Labelled photos from "Disease Detection Dataset", an image-classification folder in Neural-Ninja/Crop-Disease-Detection-and-Severity-Estimation-PLOS-ONE. The possible labels are: tomato bacterial spot, tomato early blight, tomato late blight, tomato leaf mold, tomato septoria leaf spot, tomato spider mites two spotted spider mite, tomato target spot, tomato yellow leaf curl virus, tomato mosaic virus, tomato healthy.

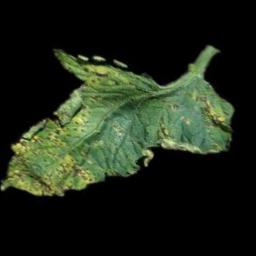
Label: tomato septoria leaf spot

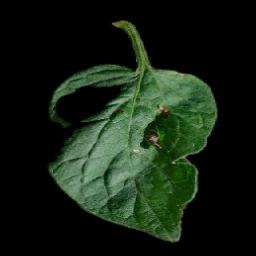
Label: tomato target spot

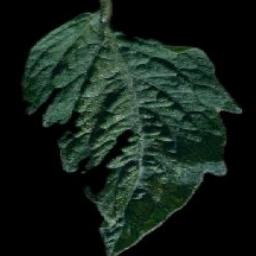
Label: tomato spider mites two spotted spider mite

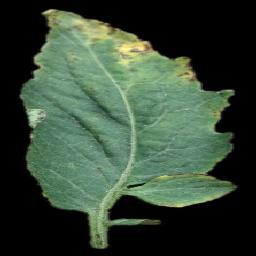
Label: tomato bacterial spot

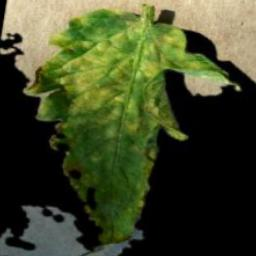
Label: tomato leaf mold

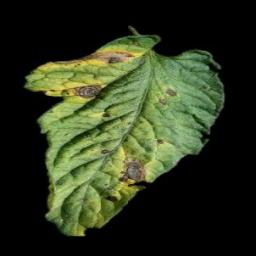
Label: tomato early blight
